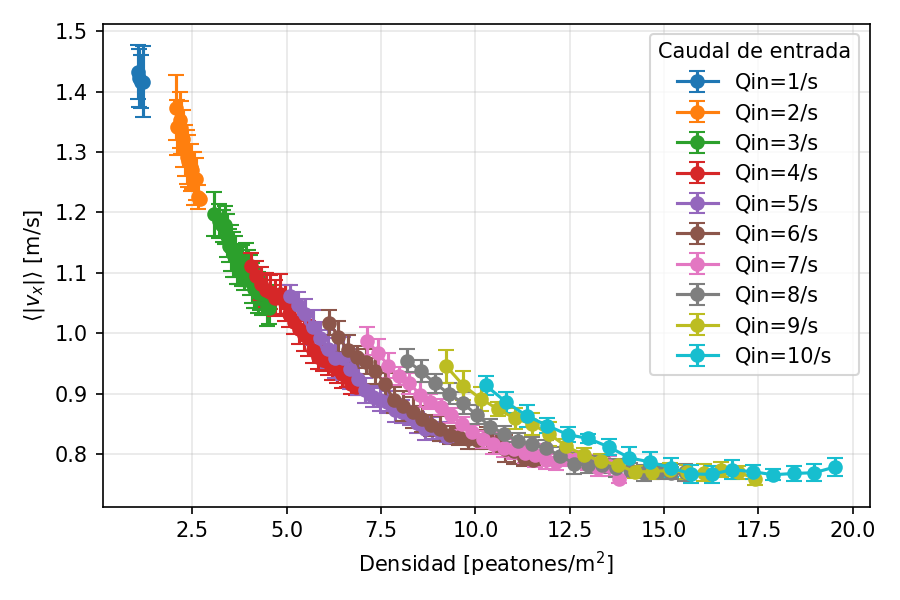

Data behind this chart, as committed beside it:
qin, bin, mean, std, count
1, 1.004, , , 0
1, 1.011, , , 0
1, 1.018, , , 0
1, 1.025, , , 0
1, 1.032, , , 0
1, 1.039, , , 0
1, 1.046, 1.432, 0.04428, 985
1, 1.054, , , 0
1, 1.061, , , 0
1, 1.068, , , 0
1, 1.075, , , 0
1, 1.082, , , 0
1, 1.089, , , 0
1, 1.096, 1.422, 0.04845, 918
1, 1.104, , , 0
1, 1.111, , , 0
1, 1.118, , , 0
1, 1.125, , , 0
1, 1.132, , , 0
1, 1.139, , , 0
1, 1.146, 1.417, 0.04357, 310
1, 1.154, , , 0
1, 1.161, , , 0
1, 1.168, , , 0
1, 1.175, , , 0
1, 1.182, , , 0
1, 1.189, , , 0
1, 1.196, 1.416, 0.05884, 47
2, 2.011, , , 0
2, 2.032, , , 0
2, 2.053, 1.373, 0.05381, 7
2, 2.074, , , 0
2, 2.095, 1.341, 0.04572, 79
2, 2.117, , , 0
2, 2.138, , , 0
2, 2.159, 1.353, 0.04649, 130
2, 2.18, , , 0
2, 2.202, 1.34, 0.04382, 295
2, 2.223, , , 0
2, 2.244, 1.322, 0.04711, 471
2, 2.265, , , 0
2, 2.286, , , 0
2, 2.308, 1.303, 0.04268, 488
2, 2.329, , , 0
2, 2.35, 1.292, 0.0452, 477
2, 2.371, , , 0
2, 2.392, 1.285, 0.04316, 342
2, 2.414, , , 0
2, 2.435, , , 0
2, 2.456, 1.274, 0.03847, 215
2, 2.477, , , 0
2, 2.498, 1.269, 0.03079, 103
2, 2.52, , , 0
2, 2.541, 1.256, 0.04376, 40
2, 2.562, , , 0
2, 2.583, , , 0
2, 2.605, 1.255, 0.0346, 10
2, 2.626, , , 0
2, 2.647, 1.225, 0.0193, 6
2, 2.668, , , 0
... 180 more rows
